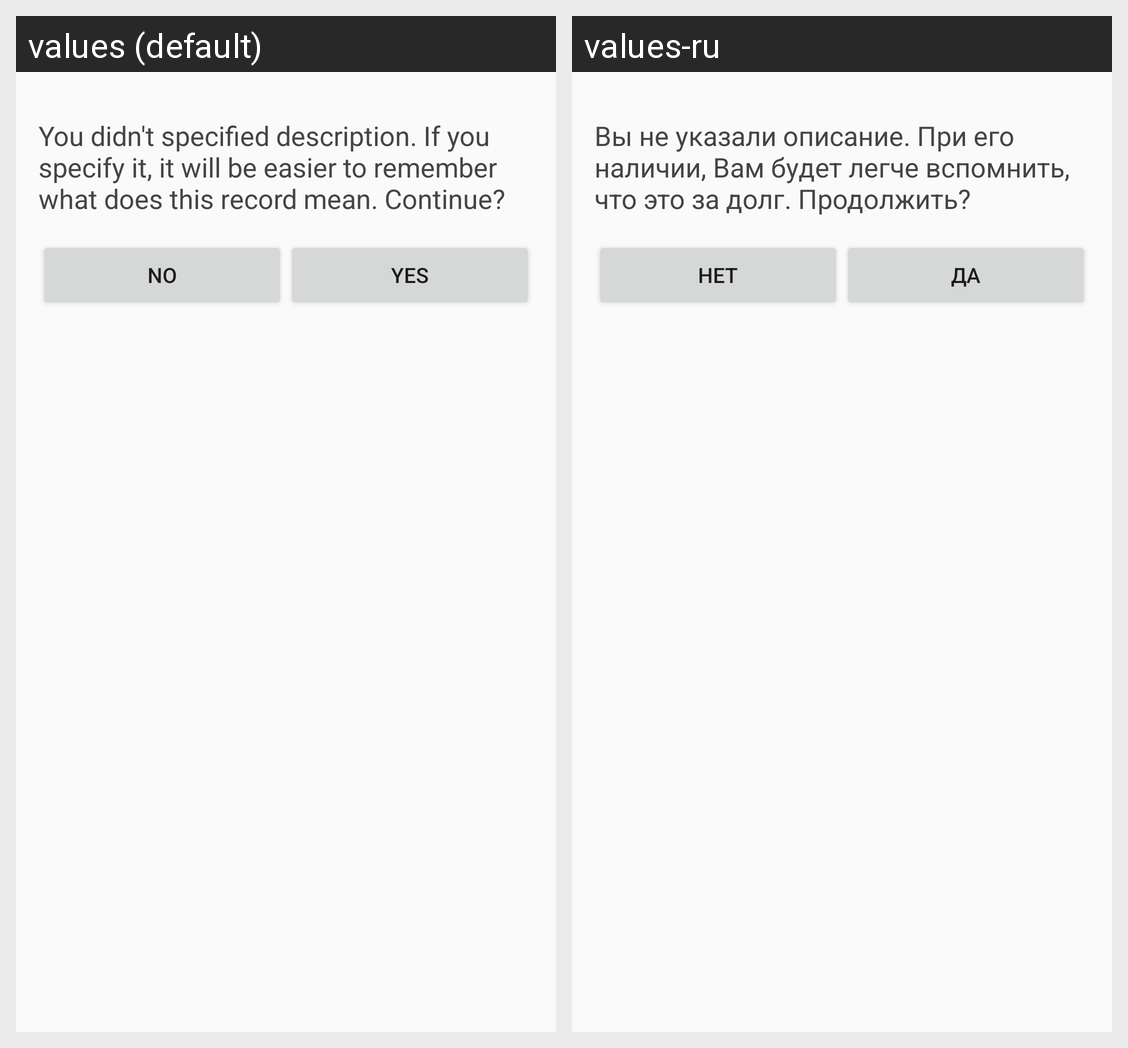

This grid shows one Android layout under two languages. Give, for every string resource on the screen, its name, the default text and each shown locale's text.
Android screen res/layout/dialog_new_entry_empty_description.xml rendered under 2 locales, left to right: values (default), values-ru. Device: Nexus 5 (rendered at 1080×1920; each locale shown at half size, 540×960, under a caption strip naming it); theme AppTheme.
Strings drawn on this screen, with the default value and each locale's value (text and hints the layout hard-codes, and strings that could not be matched under every locale, appear in the picture but are not listed):

newRecord_dialog_tvContent
  values: You didn't specified description. If you specify it, it will be easier to remember what does this record mean. Continue?
  values-ru: Вы не указали описание. При его наличии, Вам будет легче вспомнить, что это за долг. Продолжить?

newRecord_dialog_bNo
  values: No
  values-ru: Нет

newRecord_dialog_bYes
  values: Yes
  values-ru: Да
